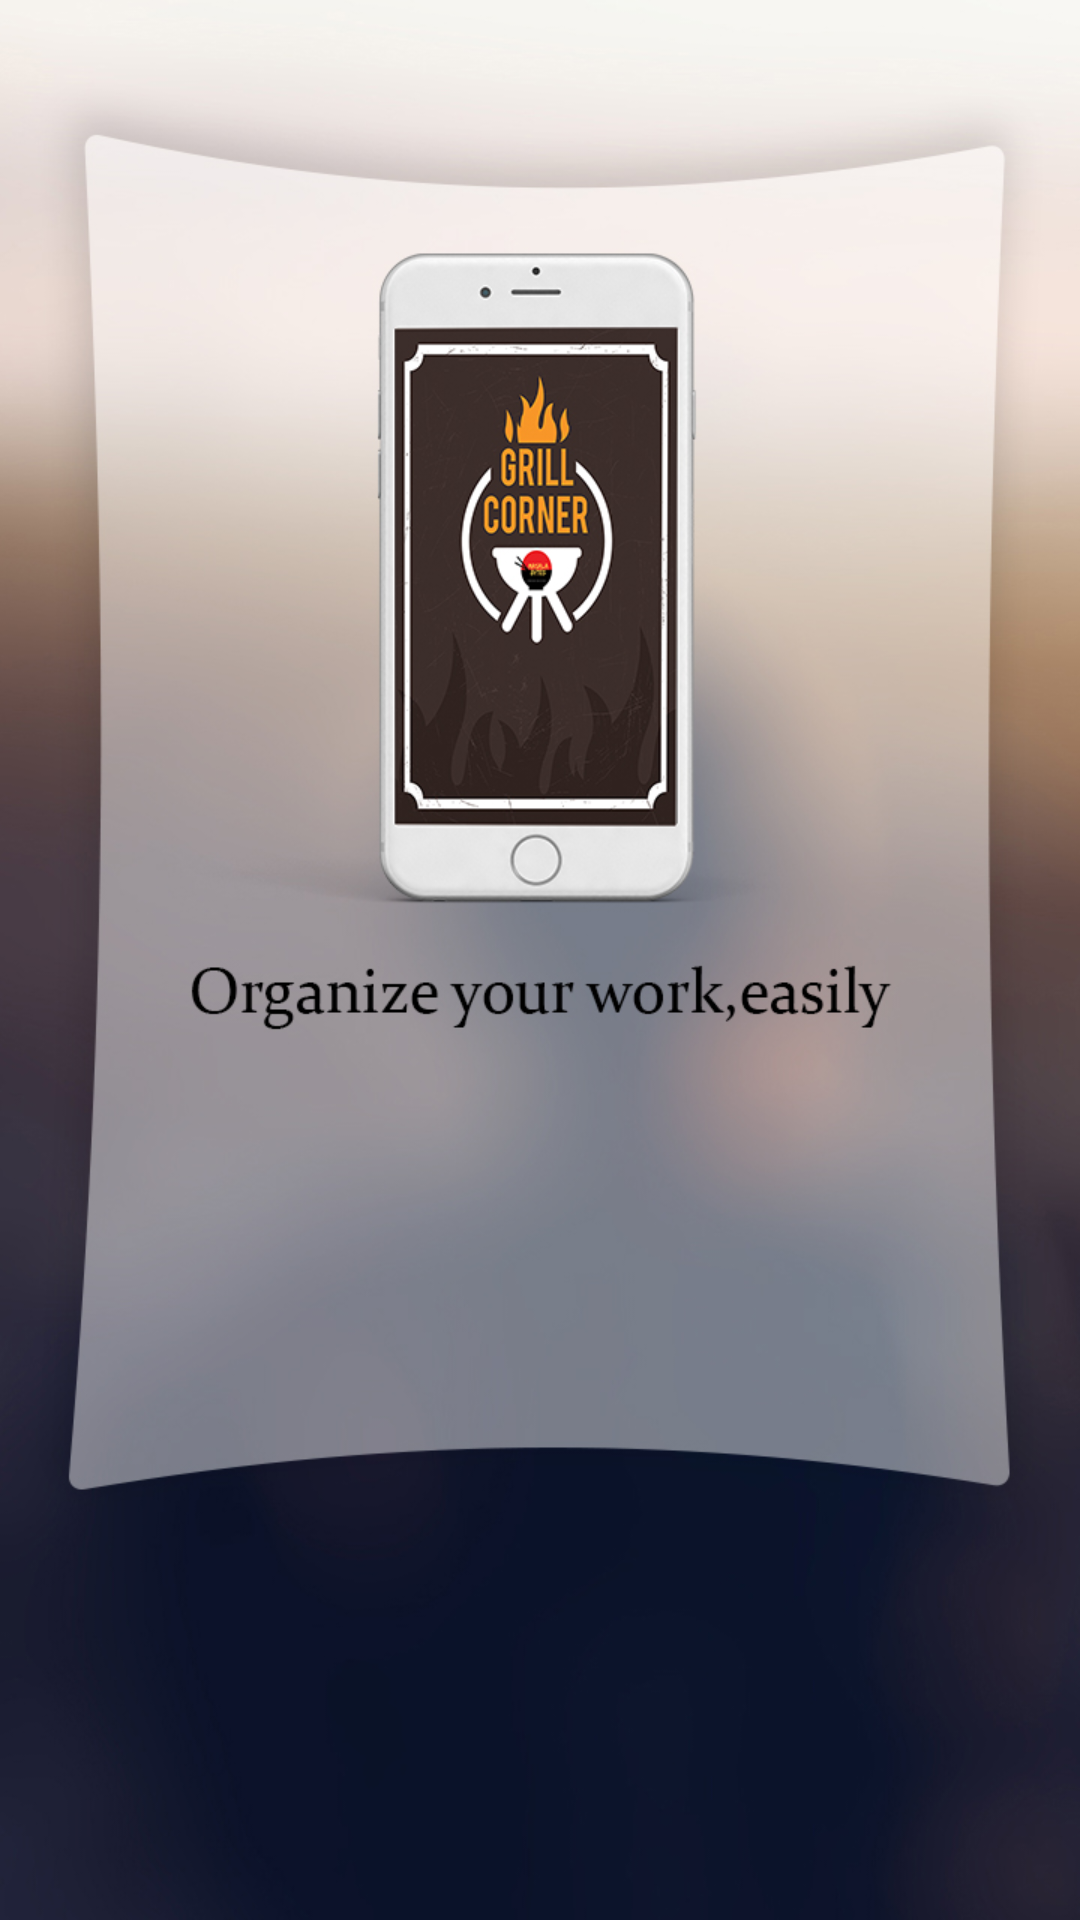

Write the Android layout XML for this screen, with the resource values it uses.
<!-- AndroidManifest.xml: application theme AppTheme -->
<!-- res/layout/activity_first_screen.xml -->
<?xml version="1.0" encoding="utf-8"?>
<RelativeLayout xmlns:android="http://schemas.android.com/apk/res/android"
    xmlns:app="http://schemas.android.com/apk/res-auto"
    xmlns:tools="http://schemas.android.com/tools"
    android:layout_width="match_parent"
    android:layout_height="match_parent"
    tools:context="com.example.rohanmalik.abpkkatodo.FirstScreen">
    <ImageView
        android:layout_width="match_parent"
        android:layout_height="match_parent"
        android:src="@drawable/first"
        android:scaleType="centerCrop"
        />
</RelativeLayout>
<!-- resources referenced by this layout -->
<resources>
  <!-- drawable first: jpg bitmap (drawable, 263634 bytes) -->
  <style name="AppTheme" parent="Theme.AppCompat.Light.DarkActionBar">
          
          <item name="colorPrimary">@color/colorPrimary</item>
          <item name="colorPrimaryDark">@color/colorPrimaryDark</item>
          <item name="colorAccent">@color/colorAccent</item>
      </style>
  <color name="colorPrimary">#3F51B5</color>
  <color name="colorPrimaryDark">#303F9F</color>
  <color name="colorAccent">#FF4081</color>
</resources>
